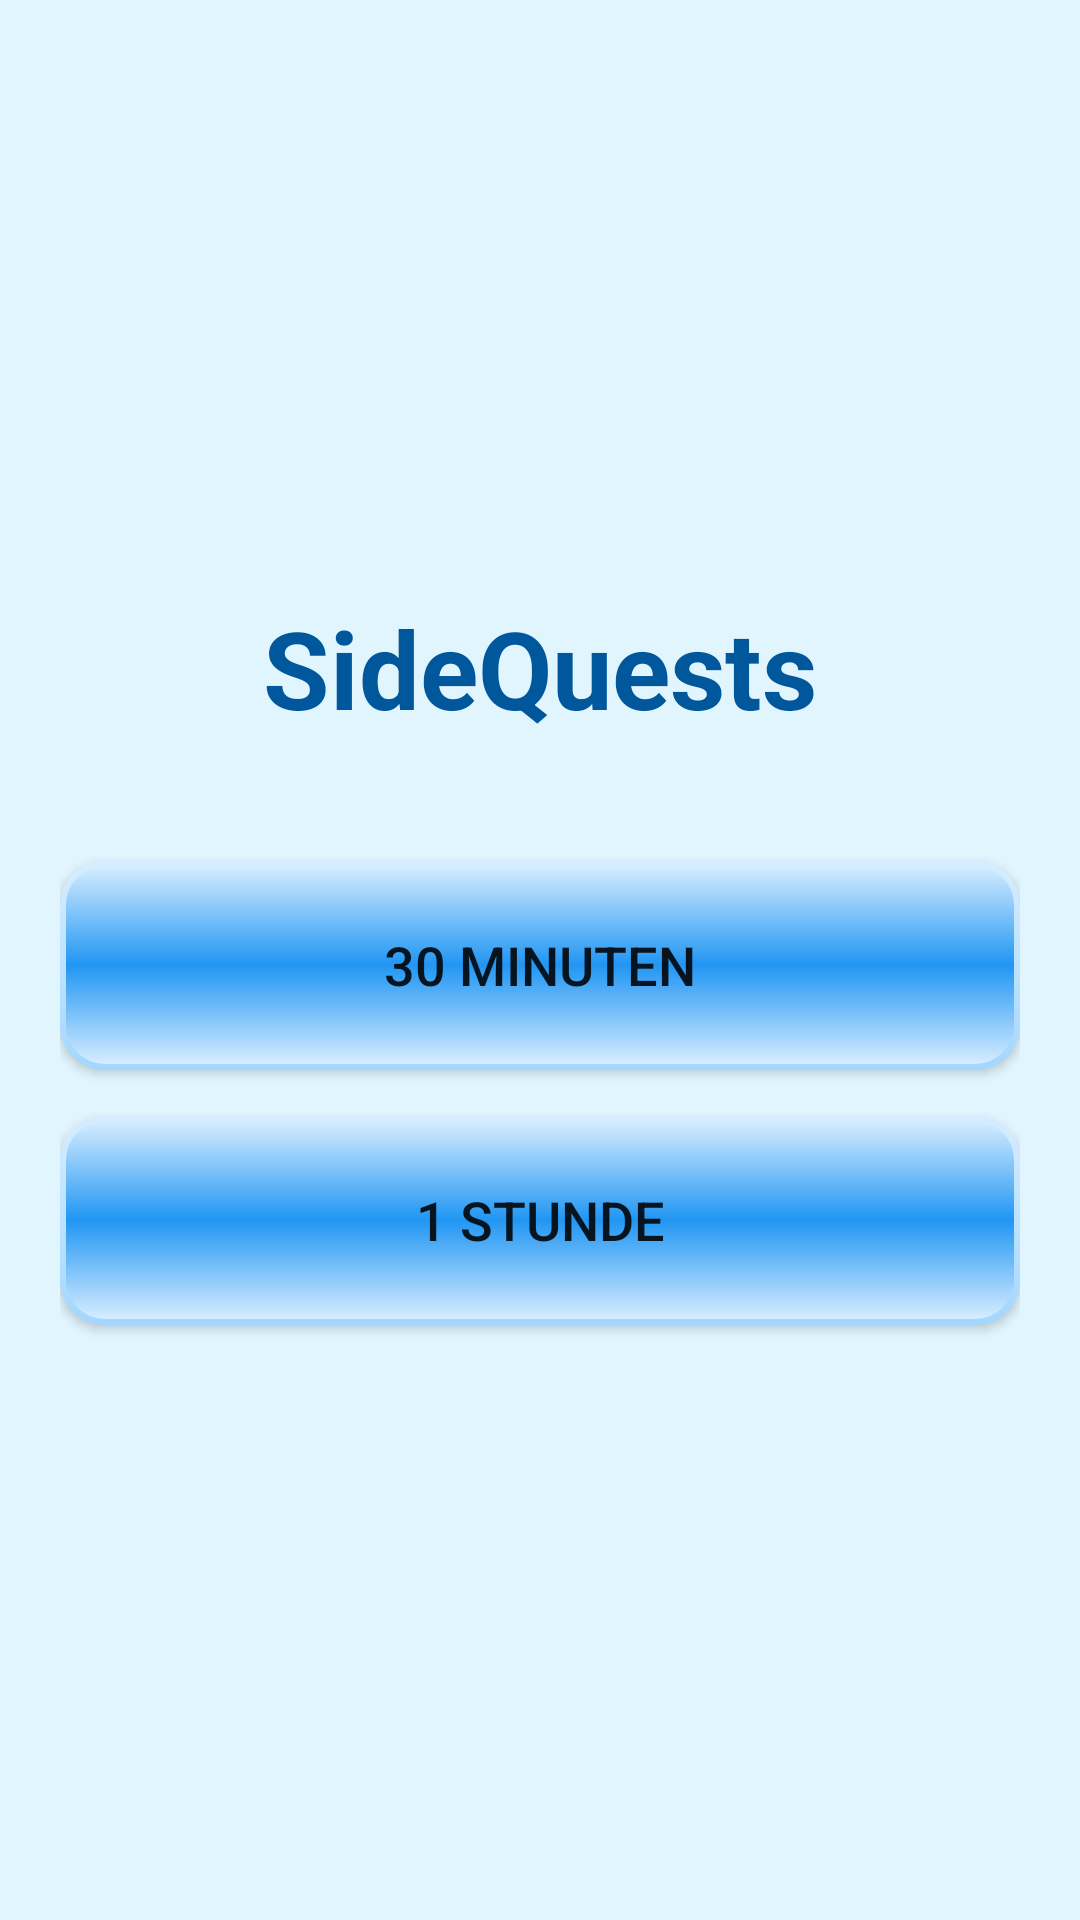

This screen was rendered from an Android layout file. Write that file and the resources it references.
<!-- AndroidManifest.xml: application theme Theme.AppCompat.Light.NoActionBar -->
<!-- res/layout/activity_main.xml -->
<?xml version="1.0" encoding="utf-8"?>
    <LinearLayout xmlns:android="http://schemas.android.com/apk/res/android"
        android:layout_width="match_parent"
        android:layout_height="match_parent"
        android:orientation="vertical"
        android:padding="20dp"
        android:background="#E1F5FE"
        android:gravity="center">

        <TextView
            android:layout_width="wrap_content"
            android:layout_height="wrap_content"
            android:text="SideQuests"
            android:textSize="36sp"
            android:textStyle="bold"
            android:textColor="#01579B"
            android:layout_marginBottom="40dp" />

        <Button
            android:id="@+id/btn_30min"
            android:layout_width="match_parent"
            android:layout_height="70dp"
            android:text="30 Minuten"
            android:textSize="18sp"
            android:background="@drawable/aero_button"
            android:backgroundTint="@null"
            android:layout_marginBottom="15dp" />

        <Button
            android:id="@+id/btn_1hour"
            android:layout_width="match_parent"
            android:layout_height="70dp"
            android:text="1 Stunde"
            android:textSize="18sp"
            android:background="@drawable/aero_button"
            android:backgroundTint="@null" />

    </LinearLayout>
<!-- resources referenced by this layout -->
<resources>
  <!-- drawable aero_button (drawable) -->
  <layer-list xmlns:android="http://schemas.android.com/apk/res/android">
      
      <item>
          <shape android:shape="rectangle">
              <corners android:radius="15dp" />
              <gradient
                  android:startColor="#D6EDFF"
                  android:endColor="#A3D7FF"
                  android:angle="270" />
          </shape>
      </item>
  
      
      <item
          android:bottom="2dp"
          android:left="2dp"
          android:right="2dp"
          android:top="2dp">
          <shape android:shape="rectangle">
              <corners android:radius="13dp" />
              <gradient
                  android:startColor="#D6EDFF"
                  android:centerColor="#2196F3"
                  android:endColor="#D6EDFF"
                  android:angle="270" />
          </shape>
      </item>
  </layer-list>
</resources>
